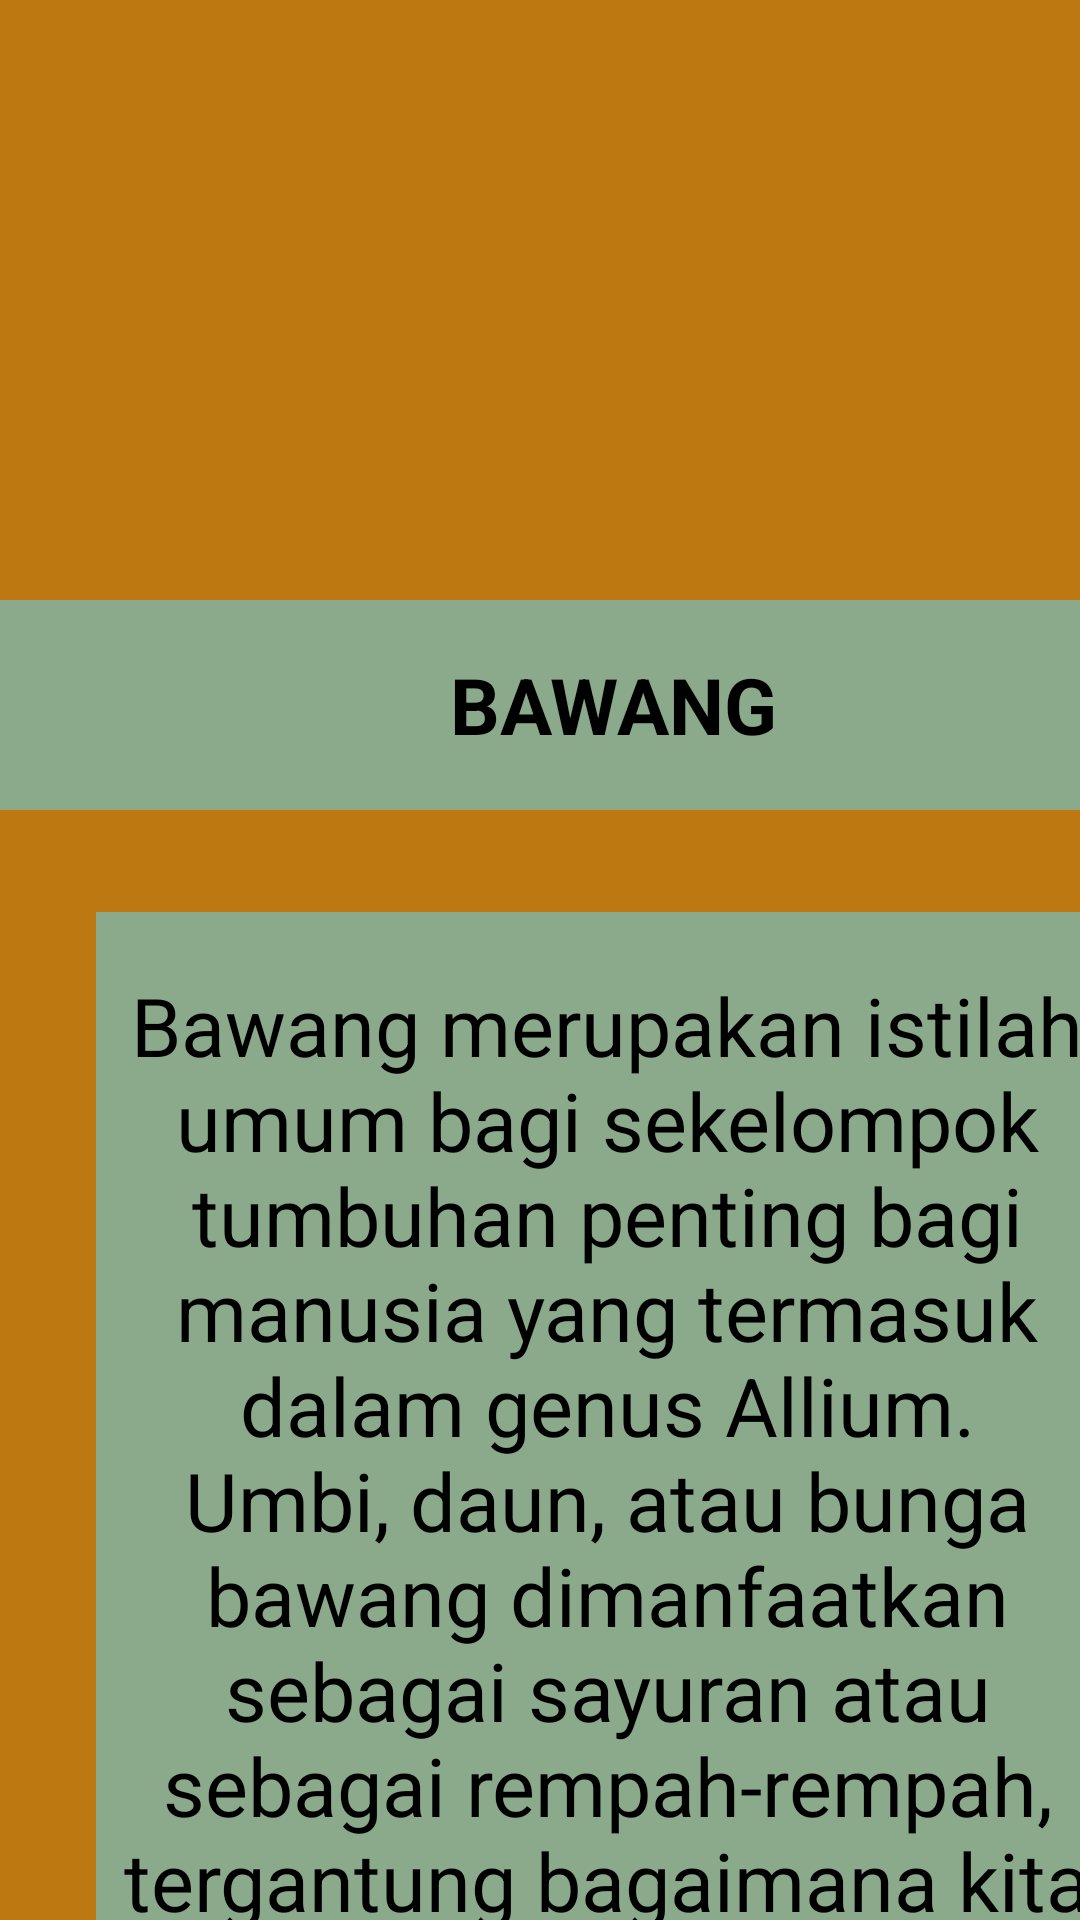

Here is an Android app screen rendered from its layout file. Give the layout XML and the strings, colors and styles it references.
<!-- AndroidManifest.xml: application theme Theme.RANIC -->
<!-- res/layout/activity_bawang.xml -->
<?xml version="1.0" encoding="utf-8"?>
<androidx.constraintlayout.widget.ConstraintLayout xmlns:android="http://schemas.android.com/apk/res/android"
    xmlns:app="http://schemas.android.com/apk/res-auto"
    xmlns:tools="http://schemas.android.com/tools"
    android:layout_width="match_parent"
    android:layout_height="match_parent"
    android:background="#BD7812"
    tools:context=".BawangActivity">

    <ImageView
        android:id="@+id/imageView2"
        android:layout_width="402dp"
        android:layout_height="197dp"
        android:layout_marginStart="4dp"
        android:layout_marginTop="4dp"
        android:scaleType="centerCrop"
        app:layout_constraintStart_toStartOf="parent"
        app:layout_constraintTop_toTopOf="parent"
        app:srcCompat="@drawable/bawang" />

    <TextView
        android:id="@+id/textView"
        android:layout_width="409dp"
        android:layout_height="70dp"
        android:layout_marginTop="200dp"
        android:background="#8BAA8B"
        android:gravity="center"
        android:text="BAWANG"
        android:textColor="@color/black"
        android:textSize="26dp"
        android:textStyle="bold"
        app:layout_constraintStart_toStartOf="parent"
        app:layout_constraintTop_toTopOf="parent" />

    <TextView
        android:id="@+id/textView"
        android:layout_width="341dp"
        android:layout_height="392dp"
        android:layout_marginStart="32dp"
        android:layout_marginTop="304dp"
        android:background="#8BAA8B"
        android:gravity="center"
        android:text="Bawang merupakan istilah umum bagi sekelompok tumbuhan penting bagi manusia yang termasuk dalam genus Allium. Umbi, daun, atau bunga bawang dimanfaatkan sebagai sayuran atau sebagai rempah-rempah, tergantung bagaimana kita memandangnya."
        android:textColor="@color/black"
        android:textSize="27dp"
        app:layout_constraintStart_toStartOf="parent"
        app:layout_constraintTop_toTopOf="parent" />

</androidx.constraintlayout.widget.ConstraintLayout>
<!-- resources referenced by this layout -->
<resources>
  <style name="Theme.RANIC" parent="Theme.MaterialComponents.DayNight.DarkActionBar">
          
          <item name="colorPrimary">@color/purple_500</item>
          <item name="colorPrimaryVariant">@color/purple_700</item>
          <item name="colorOnPrimary">@color/white</item>
          
          <item name="colorSecondary">@color/teal_200</item>
          <item name="colorSecondaryVariant">@color/teal_700</item>
          <item name="colorOnSecondary">@color/black</item>
          
          <item name="android:statusBarColor" tools:targetApi="21">?attr/colorPrimaryVariant</item>
          
      </style>
  <!-- not gathered from this repository: default colours our renderer supplied (Android Studio template values) -->
  <color name="purple_500">#FF6200EE</color>
  <color name="purple_700">#FF3700B3</color>
  <color name="teal_200">#FF03DAC5</color>
  <color name="teal_700">#FF018786</color>
  <color name="black">#FF000000</color>
  <color name="white">#FFFFFFFF</color>
</resources>
